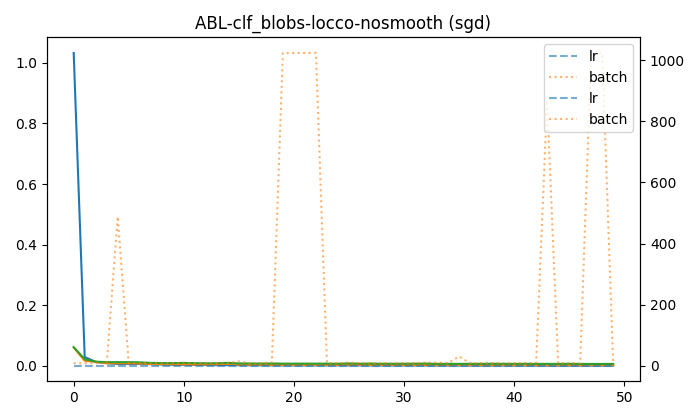

Source data for this figure (header and first rows):
batch, epoch, lr, test_acc, test_loss, train_acc, train_loss, val_acc, val_loss
8, 0, 0.02, 0.9967, 0.06175, 0.7261, 1.033, 0.9983, 0.06016
8, 1, 0.02, 0.995, 0.02171, 0.9989, 0.02899, 1.0, 0.01677
8, 2, 0.02, 0.9983, 0.01357, 0.9989, 0.01283, 0.9967, 0.01332
8, 3, 0.02, 0.9967, 0.01215, 0.9989, 0.008507, 1.0, 0.008447
488, 4, 0.02, 0.9967, 0.01207, 0.9994, 0.006063, 1.0, 0.008454
8, 5, 0.02, 0.9967, 0.01205, 0.9994, 0.006032, 1.0, 0.008411
8, 6, 0.02, 0.9967, 0.01143, 0.9994, 0.005955, 1.0, 0.007631
8, 7, 0.02, 0.995, 0.009655, 0.9994, 0.005426, 1.0, 0.006228
8, 8, 0.02, 0.9967, 0.009065, 0.9994, 0.004384, 1.0, 0.00584
8, 9, 0.02, 0.995, 0.008953, 1.0, 0.00348, 1.0, 0.005342
8, 10, 0.02, 0.995, 0.009614, 1.0, 0.003377, 1.0, 0.004169
8, 11, 0.02, 0.995, 0.008809, 1.0, 0.00278, 1.0, 0.00405
8, 12, 0.02, 0.995, 0.008422, 1.0, 0.002632, 1.0, 0.004362
8, 13, 0.02, 0.9967, 0.008439, 1.0, 0.002109, 0.9967, 0.004645
8, 14, 0.02, 0.9967, 0.009778, 1.0, 0.002254, 0.9967, 0.006699
14, 15, 0.02, 0.9967, 0.007757, 1.0, 0.001877, 1.0, 0.003628
8, 16, 0.02, 0.9967, 0.007723, 1.0, 0.001822, 1.0, 0.0032
8, 17, 0.02, 0.9967, 0.007444, 1.0, 0.001655, 1.0, 0.003803
10, 18, 0.02, 0.995, 0.007576, 1.0, 0.001473, 1.0, 0.002767
1024, 19, 0.02, 0.995, 0.007197, 1.0, 0.00127, 1.0, 0.00287
1024, 20, 0.02, 0.995, 0.007196, 1.0, 0.001246, 1.0, 0.00287
1024, 21, 0.02, 0.995, 0.007196, 1.0, 0.001245, 1.0, 0.002869
1024, 22, 0.02, 0.995, 0.007194, 1.0, 0.001244, 1.0, 0.00287
8, 23, 0.02, 0.995, 0.007193, 1.0, 0.001242, 1.0, 0.00287
8, 24, 0.02, 0.9967, 0.006837, 1.0, 0.001338, 1.0, 0.0031
10, 25, 0.02, 0.9967, 0.007822, 1.0, 0.001213, 1.0, 0.003719
8, 26, 0.02, 0.9967, 0.007042, 1.0, 0.00137, 1.0, 0.00313
8, 27, 0.02, 0.995, 0.007371, 1.0, 0.001118, 1.0, 0.002777
8, 28, 0.02, 0.9967, 0.006808, 1.0, 0.001005, 1.0, 0.00293
8, 29, 0.02, 0.9967, 0.006819, 1.0, 0.001009, 1.0, 0.002897
8, 30, 0.02, 0.9967, 0.006855, 1.0, 0.001009, 1.0, 0.002738
8, 31, 0.02, 0.995, 0.007107, 1.0, 0.001001, 1.0, 0.00249
10, 32, 0.02, 0.9967, 0.007357, 1.0, 0.0009441, 1.0, 0.003003
10, 33, 0.02, 0.9967, 0.006427, 1.0, 0.0009405, 1.0, 0.002554
8, 34, 0.02, 0.9967, 0.006519, 1.0, 0.0008514, 1.0, 0.002409
30, 35, 0.02, 0.9967, 0.006377, 1.0, 0.0008348, 1.0, 0.002777
8, 36, 0.02, 0.995, 0.006742, 1.0, 0.0008435, 1.0, 0.002263
8, 37, 0.02, 0.9967, 0.006452, 1.0, 0.0007772, 1.0, 0.002403
8, 38, 0.02, 0.995, 0.006912, 1.0, 0.0007481, 1.0, 0.002043
8, 39, 0.02, 0.9967, 0.006468, 1.0, 0.0008168, 1.0, 0.002429
8, 40, 0.02, 0.995, 0.00648, 1.0, 0.0007, 1.0, 0.002112
8, 41, 0.02, 0.9967, 0.00665, 1.0, 0.0006712, 1.0, 0.002425
8, 42, 0.02, 0.995, 0.006369, 1.0, 0.0006275, 1.0, 0.002117
868, 43, 0.02, 0.995, 0.006363, 1.0, 0.0005834, 1.0, 0.002124
8, 44, 0.02, 0.995, 0.006367, 1.0, 0.0005836, 1.0, 0.002123
8, 45, 0.02, 0.9967, 0.006768, 1.0, 0.0006004, 1.0, 0.002181
8, 46, 0.02, 0.9967, 0.006149, 1.0, 0.0005878, 1.0, 0.002103
1024, 47, 0.02, 0.9967, 0.006152, 1.0, 0.0005486, 1.0, 0.002098
1024, 48, 0.02, 0.9967, 0.006153, 1.0, 0.0005482, 1.0, 0.002097
8, 49, 0.02, 0.9967, 0.006155, 1.0, 0.0005479, 1.0, 0.002096
